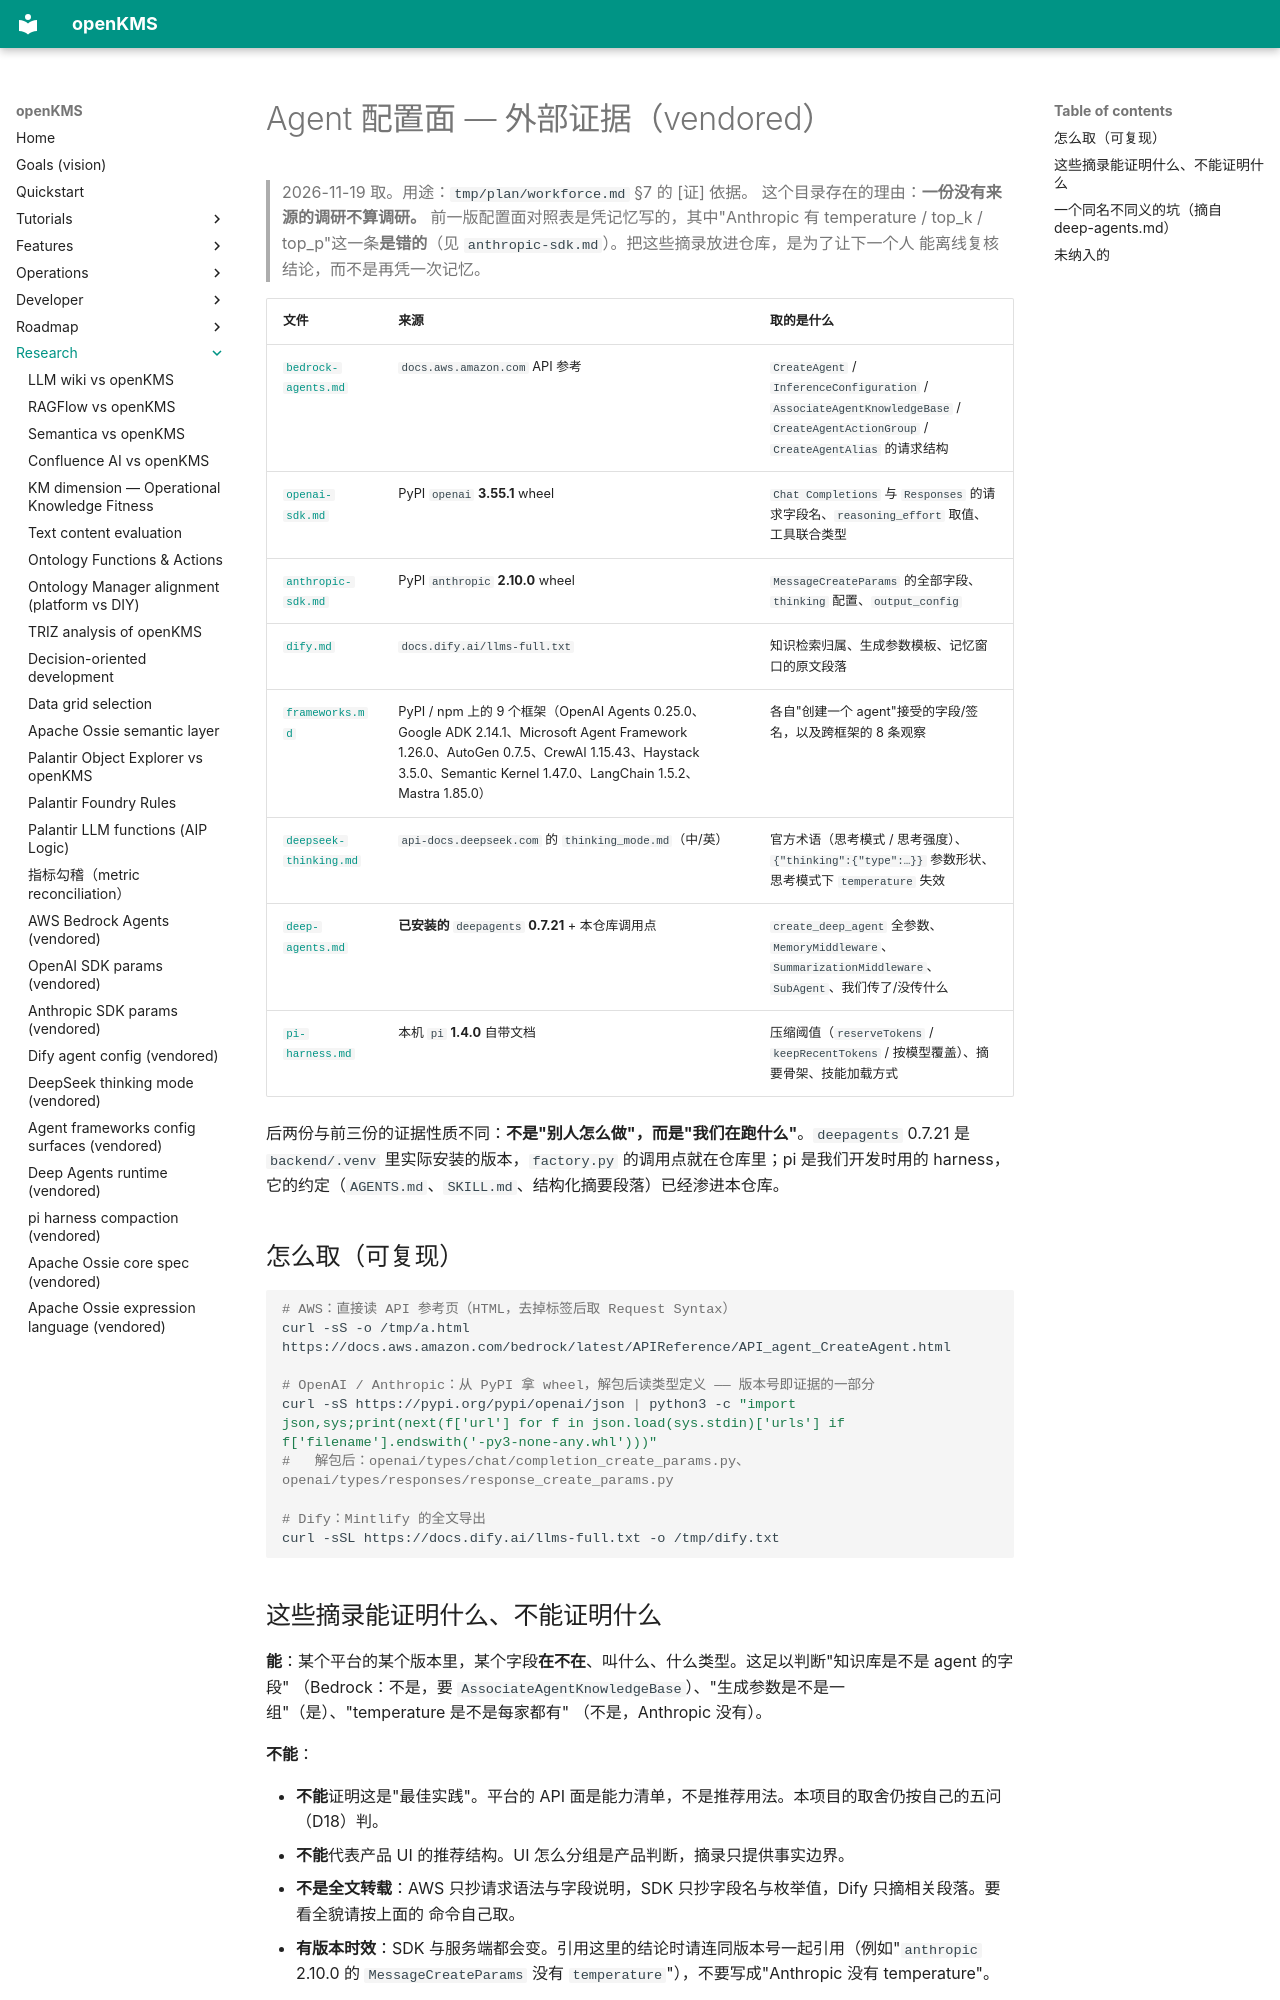

repository: yingrui/openKMS · page: research/agent-config/index.html · generator: mkdocs

# Agent 配置面 — 外部证据（vendored）

> 2026-11-19 取。用途：`tmp/plan/workforce.md` §7 的 [证] 依据。
> 这个目录存在的理由：**一份没有来源的调研不算调研。** 前一版配置面对照表是凭记忆写的，其中"Anthropic 有
> temperature / top_k / top_p"这一条**是错的**（见 `anthropic-sdk.md`）。把这些摘录放进仓库，是为了让下一个人
> 能离线复核结论，而不是再凭一次记忆。

| 文件 | 来源 | 取的是什么 |
|---|---|---|
| [`bedrock-agents.md`](bedrock-agents.md) | `docs.aws.amazon.com` API 参考 | `CreateAgent` / `InferenceConfiguration` / `AssociateAgentKnowledgeBase` / `CreateAgentActionGroup` / `CreateAgentAlias` 的请求结构 |
| [`openai-sdk.md`](openai-sdk.md) | PyPI `openai` **3.55.1** wheel | `Chat Completions` 与 `Responses` 的请求字段名、`reasoning_effort` 取值、工具联合类型 |
| [`anthropic-sdk.md`](anthropic-sdk.md) | PyPI `anthropic` **2.10.0** wheel | `MessageCreateParams` 的全部字段、`thinking` 配置、`output_config` |
| [`dify.md`](dify.md) | `docs.dify.ai/llms-full.txt` | 知识检索归属、生成参数模板、记忆窗口的原文段落 |
| [`frameworks.md`](frameworks.md) | PyPI / npm 上的 9 个框架（OpenAI Agents 0.25.0、Google ADK 2.14.1、Microsoft Agent Framework 1.26.0、AutoGen 0.7.5、CrewAI 1.15.43、Haystack 3.5.0、Semantic Kernel 1.47.0、LangChain 1.5.2、Mastra 1.85.0） | 各自"创建一个 agent"接受的字段/签名，以及跨框架的 8 条观察 |
| [`deepseek-thinking.md`](deepseek-thinking.md) | `api-docs.deepseek.com` 的 `thinking_mode.md`（中/英） | 官方术语（思考模式 / 思考强度）、`{"thinking":{"type":…}}` 参数形状、思考模式下 `temperature` 失效 |
| [`deep-agents.md`](deep-agents.md) | **已安装的** `deepagents` **0.7.21** + 本仓库调用点 | `create_deep_agent` 全参数、`MemoryMiddleware`、`SummarizationMiddleware`、`SubAgent`、我们传了/没传什么 |
| [`pi-harness.md`](pi-harness.md) | 本机 `pi` **1.4.0** 自带文档 | 压缩阈值（`reserveTokens` / `keepRecentTokens` / 按模型覆盖）、摘要骨架、技能加载方式 |

后两份与前三份的证据性质不同：**不是"别人怎么做"，而是"我们在跑什么"**。`deepagents` 0.7.21 是
`backend/.venv` 里实际安装的版本，`factory.py` 的调用点就在仓库里；pi 是我们开发时用的 harness，
它的约定（`AGENTS.md`、`SKILL.md`、结构化摘要段落）已经渗进本仓库。

## 怎么取（可复现）

```bash
# AWS：直接读 API 参考页（HTML，去掉标签后取 Request Syntax）
curl -sS -o /tmp/a.html https://docs.aws.amazon.com/bedrock/latest/APIReference/API_agent_CreateAgent.html

# OpenAI / Anthropic：从 PyPI 拿 wheel，解包后读类型定义 —— 版本号即证据的一部分
curl -sS https://pypi.org/pypi/openai/json | python3 -c "import json,sys;print(next(f['url'] for f in json.load(sys.stdin)['urls'] if f['filename'].endswith('-py3-none-any.whl')))"
#   解包后：openai/types/chat/completion_create_params.py、openai/types/responses/response_create_params.py

# Dify：Mintlify 的全文导出
curl -sSL https://docs.dify.ai/llms-full.txt -o /tmp/dify.txt
```
